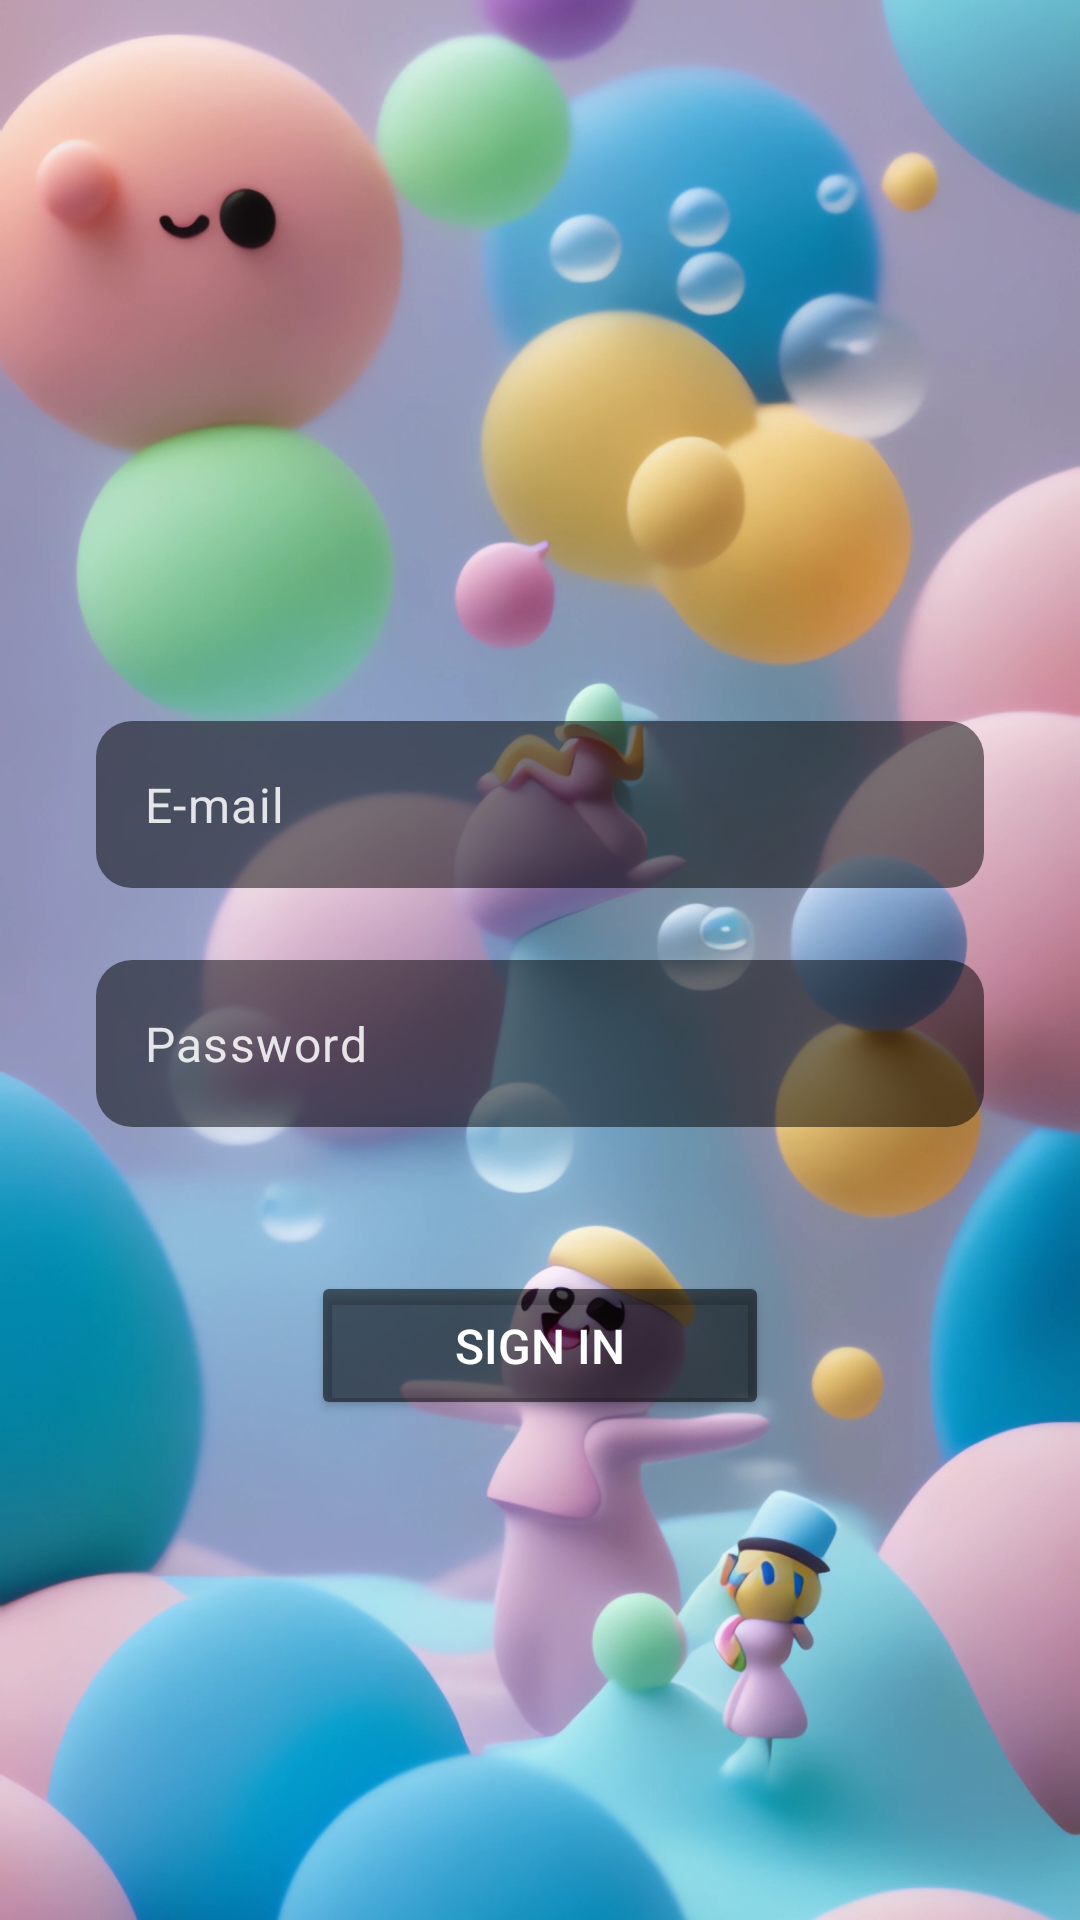

Android layout source for this screen:
<!-- AndroidManifest.xml: application theme Theme.WashingMachine -->
<!-- res/layout/activity_auth.xml -->
<?xml version="1.0" encoding="utf-8"?>
<androidx.constraintlayout.widget.ConstraintLayout xmlns:android="http://schemas.android.com/apk/res/android"
    xmlns:app="http://schemas.android.com/apk/res-auto"
    xmlns:tools="http://schemas.android.com/tools"
    android:layout_width="match_parent"
    android:layout_height="match_parent"
    android:animateLayoutChanges="true"
    tools:context=".presentation.screens.auth.AuthActivity">

    <ImageView
        android:id="@+id/imageView2"
        android:layout_width="0dp"
        android:layout_height="0dp"
        android:scaleType="centerCrop"
        app:layout_constraintBottom_toBottomOf="parent"
        app:layout_constraintEnd_toEndOf="parent"
        app:layout_constraintStart_toStartOf="parent"
        app:layout_constraintTop_toTopOf="parent"
        app:srcCompat="@drawable/image_bubbles_1" />

    <com.google.android.material.textfield.TextInputLayout
        android:id="@+id/textInputLayout2"
        android:layout_width="match_parent"
        android:layout_height="wrap_content"
        android:layout_marginHorizontal="32dp"
        android:layout_marginBottom="24dp"
        app:boxCornerRadiusBottomEnd="8dp"
        app:boxCornerRadiusBottomStart="8dp"
        app:boxCornerRadiusTopEnd="8dp"
        app:boxCornerRadiusTopStart="8dp"
        app:hintEnabled="false"
        app:layout_constraintBottom_toTopOf="@+id/textInputLayout3"
        app:layout_constraintEnd_toEndOf="parent"
        app:layout_constraintStart_toStartOf="parent">

        <com.google.android.material.textfield.TextInputEditText
            android:id="@+id/textInputEmail"
            android:layout_width="match_parent"
            android:layout_height="wrap_content"
            android:background="@drawable/onboarding_gray_background"
            android:hint="E-mail"
            android:inputType="textEmailAddress"
            android:singleLine="true"
            android:textColor="@color/white"
            android:textColorHint="#DAFFFFFF" />
    </com.google.android.material.textfield.TextInputLayout>

    <com.google.android.material.textfield.TextInputLayout
        android:id="@+id/textInputLayout3"
        android:layout_width="match_parent"
        android:layout_height="wrap_content"
        android:layout_marginHorizontal="32dp"
        app:boxCornerRadiusBottomEnd="8dp"
        app:boxCornerRadiusBottomStart="8dp"
        app:boxCornerRadiusTopEnd="8dp"
        app:boxCornerRadiusTopStart="8dp"
        app:hintEnabled="false"
        app:layout_constraintEnd_toEndOf="parent"
        app:layout_constraintStart_toStartOf="parent"
        app:layout_constraintTop_toTopOf="@+id/guideline">

        <com.google.android.material.textfield.TextInputEditText
            android:id="@+id/textInputPassword"
            android:layout_width="match_parent"
            android:layout_height="wrap_content"
            android:background="@drawable/onboarding_gray_background"
            android:hint="Password"
            android:inputType="text|textPassword"
            android:singleLine="true"
            android:textColor="@color/white"
            android:textColorHint="#DAFFFFFF" />
    </com.google.android.material.textfield.TextInputLayout>

    <Button
        android:id="@+id/button2"
        android:layout_width="wrap_content"
        android:layout_height="wrap_content"
        android:layout_marginTop="48dp"
        android:backgroundTint="#8D000000"
        android:paddingHorizontal="48dp"
        android:paddingVertical="14dp"
        android:text="Sign In"
        android:textColor="@color/white"
        android:textSize="16sp"
        app:layout_constraintEnd_toEndOf="parent"
        app:layout_constraintStart_toStartOf="parent"
        app:layout_constraintTop_toBottomOf="@+id/textInputLayout3" />

    <androidx.constraintlayout.widget.Guideline
        android:id="@+id/guideline"
        android:layout_width="wrap_content"
        android:layout_height="wrap_content"
        android:orientation="horizontal"
        app:layout_constraintGuide_percent="0.5" />

</androidx.constraintlayout.widget.ConstraintLayout>
<!-- resources referenced by this layout -->
<resources>
  <color name="white">#FFFFFFFF</color>
  <!-- drawable image_bubbles_1: png bitmap (drawable, 1024480 bytes) -->
  <!-- drawable onboarding_gray_background (drawable) -->
  <?xml version="1.0" encoding="utf-8"?>
  <shape xmlns:android="http://schemas.android.com/apk/res/android">
      <solid android:color="@color/transparent80_black"/>
      <corners android:radius="12dp"/>
  </shape>
  <style name="Theme.WashingMachine" parent="Base.Theme.WashingMachine" />
  <color name="transparent80_black">#80000000</color>
  <style name="Base.Theme.WashingMachine" parent="Theme.Material3.DayNight.NoActionBar">
          
          
  
          <item name="android:windowTranslucentStatus">true</item>
      </style>
</resources>
